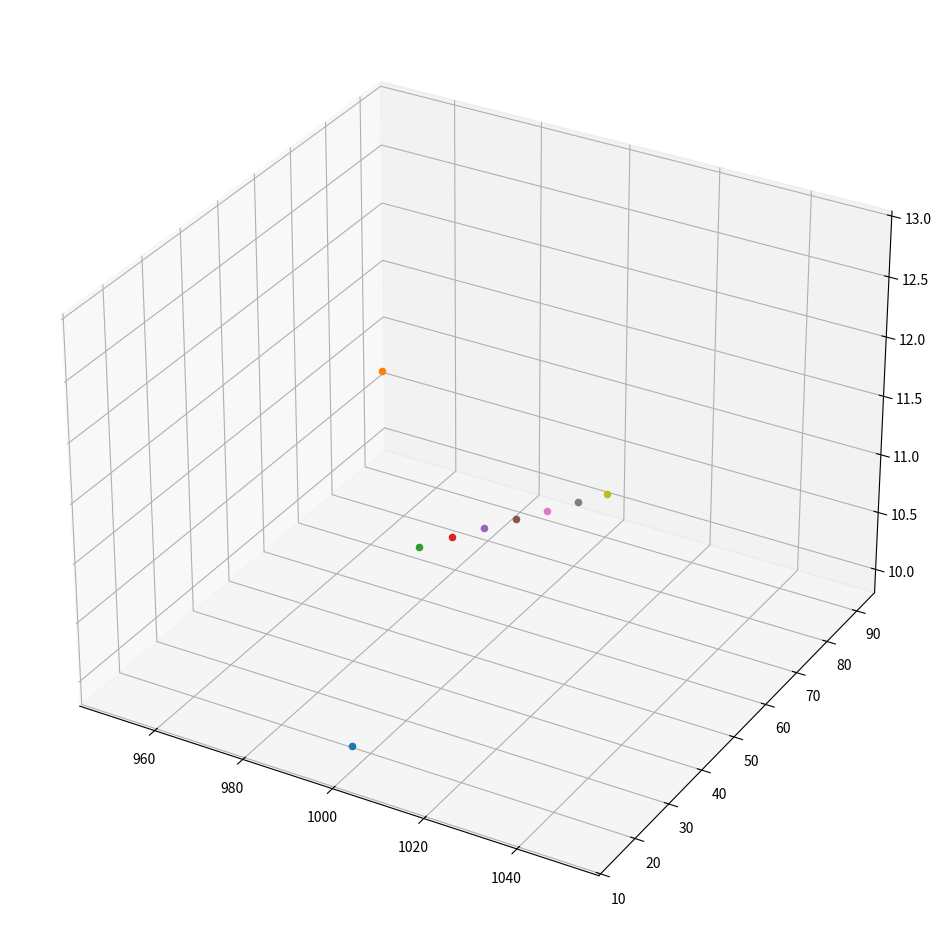

Write Python code to recreate this figure. (Note: this script raises an exception after producing the figure.)
from scipy.interpolate import RegularGridInterpolator
import matplotlib.pyplot as plt

from pprint import pprint
import numpy as np

arr = np.array([
    np.array([10, 13, 18, 20, 25, 25, 25, 25, 25, 25, 25]),
    np.array([10, 13, 18, 21, 28, 28, 28, 28, 28, 28, 28]),
    np.array([10, 13, 19, 22, 30, 30, 30, 30, 30, 30, 30]),
    np.array([10, 13, 19, 23, 32, 32, 32, 32, 32, 32, 32]),
    np.array([10, 13, 19, 24, 33, 33, 33, 33, 33, 33, 33]),
    np.array([10, 13, 20, 24, 35, 35, 35, 35, 35, 35, 35]),
    np.array([10, 14, 20, 25, 36, 36, 36, 36, 36, 36, 36]),
    np.array([10, 14, 21, 28, 38, 38, 38, 38, 38, 38, 38]),
    np.array([10, 15, 23, 30, 40, 40, 40, 40, 40, 40, 40]),
    np.array([10, 18, 25, 34, 38, 42, 42, 42, 42, 42, 42]),
])

x_index = [1000, 1400, 1800, 2500, 3000, 4000, 6000, 8000, 10000, 12000, 14000]
y_index = [15, 25, 30, 40, 50, 60, 70, 80, 90, 100]


def find_lb(array, value):
    for i in range(len(array)):
        if array[i] > value:
            return i - 1
    return len(array) - 1

# interpolate arr


interp = RegularGridInterpolator(
    (np.arange(10), np.arange(11)),
    arr, method='linear')

x = 1200
y = 35

x_lb = find_lb(x_index, x)
x_ub = x_lb + 1

y_lb = find_lb(y_index, y)
y_ub = y_lb + 1

print(x_lb, x_ub, y_lb, y_ub)

x_interp = (x - x_index[x_lb]) / (x_index[x_ub] - x_index[x_lb])
y_interp = (y - y_index[y_lb]) / (y_index[y_ub] - y_index[y_lb])

print(x_interp, y_interp)

print(interp([x_interp, y_interp]))


fig = plt.figure(figsize=(12, 12))
ax = fig.add_subplot(projection='3d')

for x in np.linspace(1000, 14000, 10):
    for y in np.linspace(15, 100, 10):
        x_lb = find_lb(x_index, x)
        x_ub = min(x_lb + 1, len(x_index) - 1)

        y_lb = find_lb(y_index, y)
        y_ub = min(y_lb + 1, len(y_index) - 1)

        print(x_lb, x_ub, y_lb, y_ub)

        x_interp = (x - x_index[x_lb]) / (x_index[x_ub] - x_index[x_lb])
        y_interp = (y - y_index[y_lb]) / (y_index[y_ub] - y_index[y_lb])

        print(x_lb, x_ub, y_lb, y_ub)

        ax.scatter(x, y, interp([x_interp, y_interp]))


plt.show()
